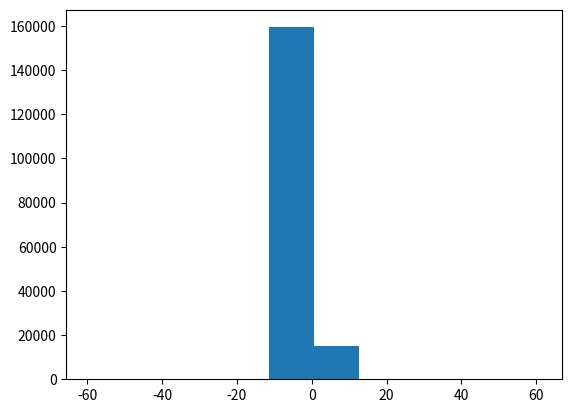

Write Python code to recreate this figure.
# -*- coding: utf-8 -*-
"""
Created on Tue Jan  5 12:53:57 2021

[redacted]
"""

import numpy as np
import matplotlib.pyplot as plt

n = 7
s = 1
P = np.linspace(0.5,2)
t = 4

Alfa_in = [np.arange(i,n-t+i+1) for i in range(t)]

A = [ [P[i] for i in Alfa_in[j]] for j in range(t) ]


Lb = 0

T = [i for i in range(t) if i != Lb]

x = P[2]

x_a = [ np.sort([x - i for i in A[j]]) for j in T ]

alf_alf = [ np.sort( [i - j for i in A[Lb] for j in A[k] if i-j != 0  ] ) for k in T  ]

div = [ [i /j for i in g1 for j in g2 ] for g1,g2 in zip(x_a,alf_alf) ]

p1 = np.outer(np.array(div[0]), np.array(div[1])).flatten()

for i in range(2,len(div)):
    p1 = np.outer(p1, np.array(div[i])).flatten()

y = np.random.normal(0,1,size=len(p1))


plt.hist(p1*y)



